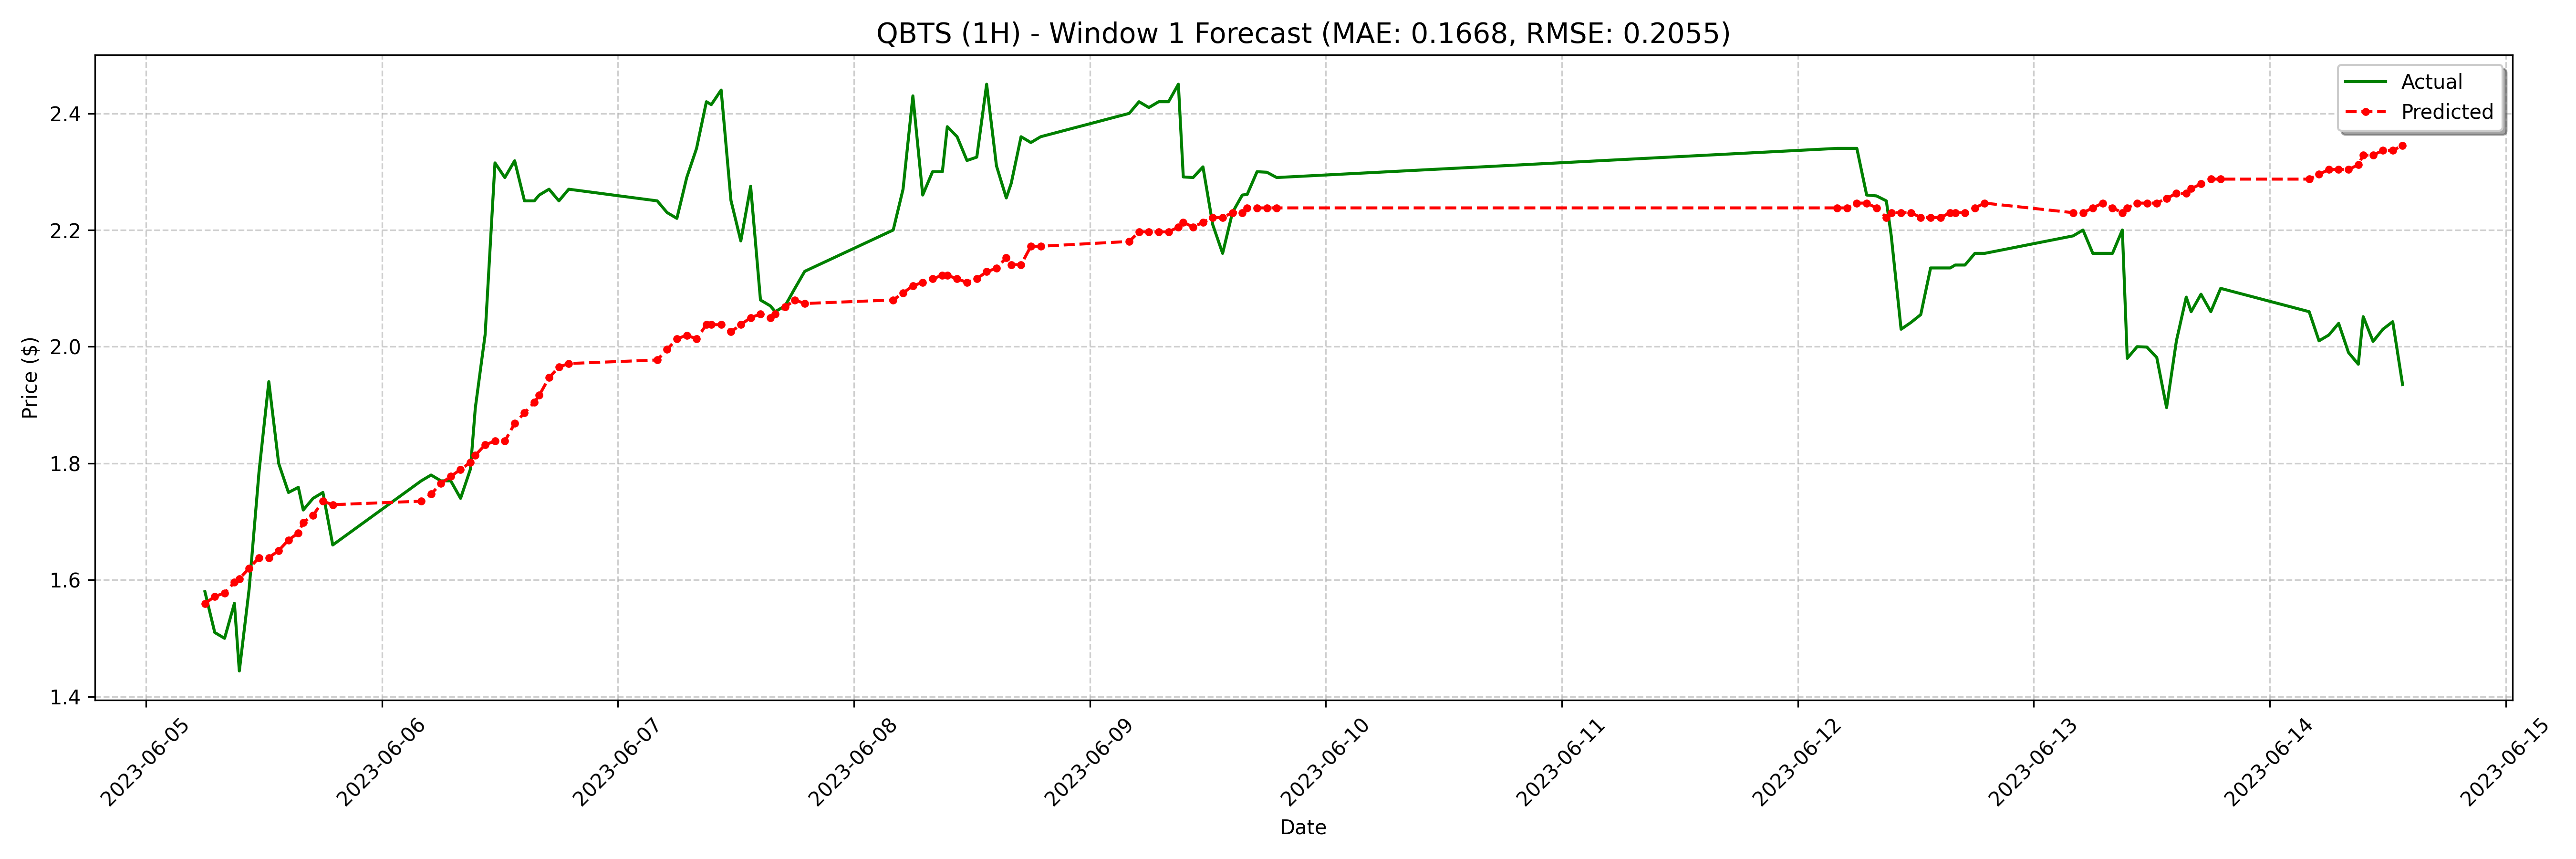

The data file committed next to this chart (first rows):
date, actual, forecast
2023-06-05 06:00:00-04:00, 1.58, 1.56
2023-06-05 07:00:00-04:00, 1.51, 1.572
2023-06-05 08:00:00-04:00, 1.5, 1.578
2023-06-05 09:00:00-04:00, 1.56, 1.596
2023-06-05 09:30:00-04:00, 1.444, 1.602
2023-06-05 10:30:00-04:00, 1.585, 1.62
2023-06-05 11:30:00-04:00, 1.785, 1.638
2023-06-05 12:30:00-04:00, 1.94, 1.638
2023-06-05 13:30:00-04:00, 1.8, 1.65
2023-06-05 14:30:00-04:00, 1.75, 1.669
2023-06-05 15:30:00-04:00, 1.759, 1.681
2023-06-05 16:00:00-04:00, 1.72, 1.699
2023-06-05 17:00:00-04:00, 1.74, 1.711
2023-06-05 18:00:00-04:00, 1.75, 1.735
2023-06-05 19:00:00-04:00, 1.66, 1.729
2023-06-06 04:00:00-04:00, 1.77, 1.735
2023-06-06 05:00:00-04:00, 1.78, 1.747
2023-06-06 06:00:00-04:00, 1.77, 1.765
2023-06-06 07:00:00-04:00, 1.77, 1.777
2023-06-06 08:00:00-04:00, 1.74, 1.79
2023-06-06 09:00:00-04:00, 1.79, 1.802
2023-06-06 09:30:00-04:00, 1.895, 1.814
2023-06-06 10:30:00-04:00, 2.021, 1.832
2023-06-06 11:30:00-04:00, 2.315, 1.838
2023-06-06 12:30:00-04:00, 2.29, 1.838
2023-06-06 13:30:00-04:00, 2.319, 1.868
2023-06-06 14:30:00-04:00, 2.25, 1.886
2023-06-06 15:30:00-04:00, 2.25, 1.905
2023-06-06 16:00:00-04:00, 2.26, 1.917
2023-06-06 17:00:00-04:00, 2.27, 1.947
2023-06-06 18:00:00-04:00, 2.25, 1.965
2023-06-06 19:00:00-04:00, 2.27, 1.971
2023-06-07 04:00:00-04:00, 2.25, 1.977
2023-06-07 05:00:00-04:00, 2.23, 1.995
2023-06-07 06:00:00-04:00, 2.22, 2.014
2023-06-07 07:00:00-04:00, 2.29, 2.02
2023-06-07 08:00:00-04:00, 2.34, 2.014
2023-06-07 09:00:00-04:00, 2.42, 2.038
2023-06-07 09:30:00-04:00, 2.415, 2.038
2023-06-07 10:30:00-04:00, 2.44, 2.038
2023-06-07 11:30:00-04:00, 2.251, 2.026
2023-06-07 12:30:00-04:00, 2.181, 2.038
2023-06-07 13:30:00-04:00, 2.275, 2.05
2023-06-07 14:30:00-04:00, 2.08, 2.056
2023-06-07 15:30:00-04:00, 2.07, 2.05
2023-06-07 16:00:00-04:00, 2.06, 2.056
2023-06-07 17:00:00-04:00, 2.07, 2.068
2023-06-07 18:00:00-04:00, 2.1, 2.08
2023-06-07 19:00:00-04:00, 2.129, 2.074
2023-06-08 04:00:00-04:00, 2.2, 2.08
2023-06-08 05:00:00-04:00, 2.27, 2.092
2023-06-08 06:00:00-04:00, 2.43, 2.104
2023-06-08 07:00:00-04:00, 2.26, 2.11
2023-06-08 08:00:00-04:00, 2.3, 2.116
2023-06-08 09:00:00-04:00, 2.3, 2.122
2023-06-08 09:30:00-04:00, 2.377, 2.122
2023-06-08 10:30:00-04:00, 2.36, 2.116
2023-06-08 11:30:00-04:00, 2.319, 2.11
2023-06-08 12:30:00-04:00, 2.325, 2.116
2023-06-08 13:30:00-04:00, 2.45, 2.128
... 68 more rows
